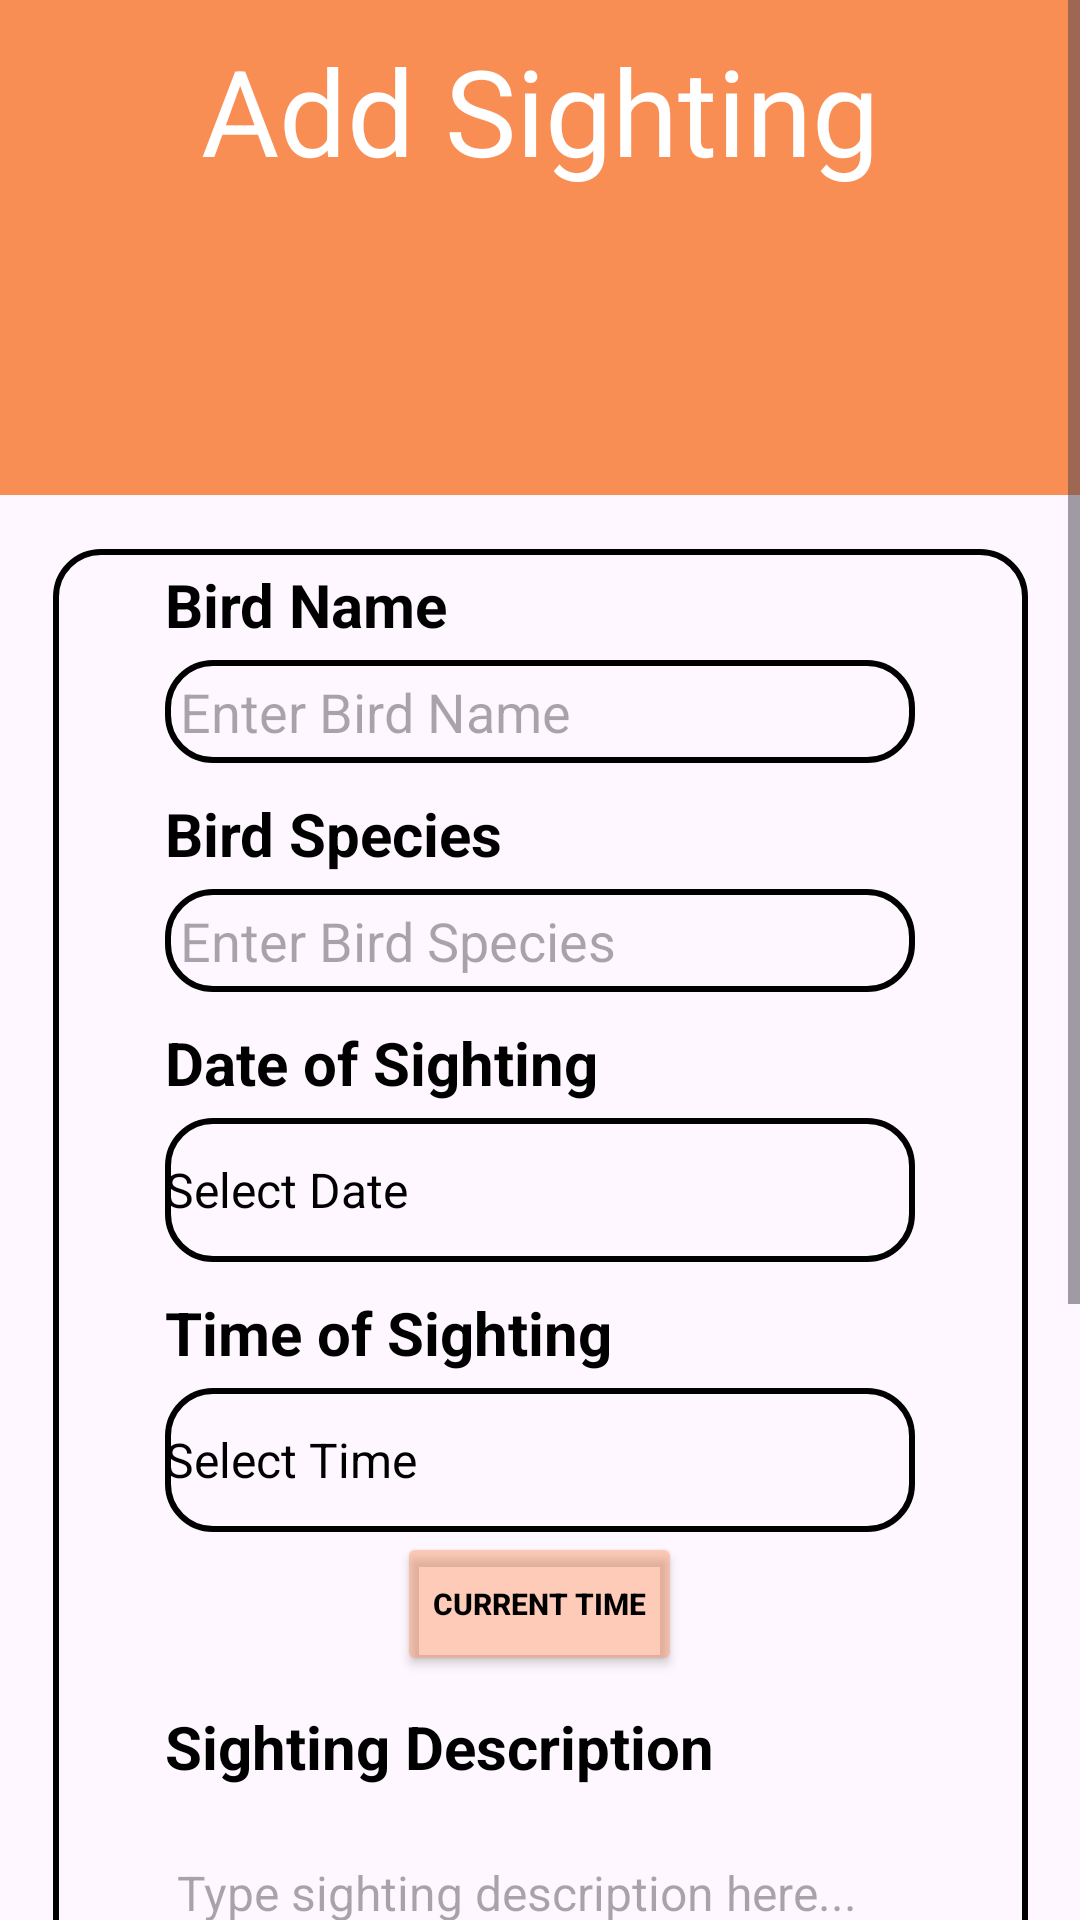

The Android layout XML behind this screen, and the referenced resources:
<!-- AndroidManifest.xml: application theme Theme.FeatherFind -->
<!-- res/layout/fragment_add_sighting.xml -->
<?xml version="1.0" encoding="utf-8"?>
<ScrollView
    xmlns:android="http://schemas.android.com/apk/res/android"
    xmlns:app="http://schemas.android.com/apk/res-auto"
    android:id="@+id/mainScrollView"
    android:layout_width="match_parent"
    android:layout_height="match_parent"
    android:fillViewport="true">

    <androidx.constraintlayout.widget.ConstraintLayout
        android:layout_width="match_parent"
        android:layout_height="wrap_content">


        <LinearLayout
            android:id="@+id/linearLayout"
            android:layout_width="match_parent"
            android:layout_height="165dp"
            android:background="#F98E55"
            android:orientation="vertical"
            app:layout_constraintEnd_toEndOf="parent"
            app:layout_constraintHorizontal_bias="0.0"
            app:layout_constraintStart_toStartOf="parent"
            app:layout_constraintTop_toTopOf="parent">

            <TextView
                android:id="@+id/txtAddSighting"
                android:layout_width="match_parent"
                android:layout_height="wrap_content"
                android:layout_marginTop="10sp"
                android:gravity="center"
                android:text="Add Sighting"
                android:textColor="@color/white"
                android:textSize="40sp" />

            <ImageView
                android:id="@+id/imageView"
                android:layout_width="match_parent"
                android:layout_height="64dp"
                android:src="@drawable/ic_add"
                app:tint="@color/white" />

        </LinearLayout>

        <LinearLayout
            android:layout_width="325dp"
            android:layout_height="wrap_content"
            android:layout_marginStart="18dp"
            android:layout_marginTop="18dp"
            android:layout_marginEnd="18dp"
            android:layout_marginBottom="100dp"
            android:background="@drawable/scrollview_style"
            android:orientation="vertical"
            app:layout_constraintBottom_toBottomOf="parent"
            app:layout_constraintEnd_toEndOf="parent"
            app:layout_constraintStart_toStartOf="parent"
            app:layout_constraintTop_toBottomOf="@+id/linearLayout">


            <LinearLayout
                android:layout_width="wrap_content"
                android:layout_height="wrap_content"
                android:layout_gravity="center"
                android:layout_marginBottom="20dp"
                android:orientation="vertical">

                <TextView
                    android:id="@+id/textView1"
                    android:layout_width="wrap_content"
                    android:layout_height="wrap_content"
                    android:layout_marginTop="5dp"
                    android:text="Bird Name"
                    android:textColor="@color/black"
                    android:textSize="20sp"
                    android:textStyle="bold" />

                <EditText
                    android:id="@+id/txtBirdName"
                    android:layout_width="250dp"
                    android:layout_height="wrap_content"
                    android:layout_marginTop="5dp"
                    android:background="@drawable/scrollview_style"
                    android:backgroundTint="@color/black"
                    android:hint="Enter Bird Name"
                    android:padding="5dip" />

                <TextView
                    android:id="@+id/textView2"
                    android:layout_width="match_parent"
                    android:layout_height="wrap_content"
                    android:layout_marginTop="10dp"
                    android:text="Bird Species"
                    android:textColor="@color/black"
                    android:textSize="20sp"
                    android:textStyle="bold" />

                <EditText
                    android:id="@+id/txtBirdSpecies"
                    android:layout_width="250dp"
                    android:layout_height="wrap_content"
                    android:layout_marginTop="5dp"
                    android:background="@drawable/scrollview_style"
                    android:backgroundTint="@color/black"
                    android:hint="Enter Bird Species"
                    android:padding="5dip" />


                <TextView
                    android:id="@+id/textView3"
                    android:layout_width="match_parent"
                    android:layout_height="wrap_content"
                    android:layout_marginTop="10dp"
                    android:text="Date of Sighting"
                    android:textColor="@color/black"
                    android:textSize="20sp"
                    android:textStyle="bold" />

                <Button
                    android:id="@+id/datePicker"
                    style="?android:spinnerStyle"
                    android:layout_width="match_parent"
                    android:layout_height="wrap_content"
                    android:layout_marginTop="5dp"
                    android:background="@drawable/scrollview_style"
                    android:strokeColor="@color/black"
                    android:text="Select Date"
                    android:textColor="@color/black"
                    android:textSize="16sp" />

                <TextView
                    android:id="@+id/textView4"
                    android:layout_width="match_parent"
                    android:layout_height="wrap_content"
                    android:layout_marginTop="10dp"
                    android:text="Time of Sighting"
                    android:textColor="@color/black"
                    android:textSize="20sp"
                    android:textStyle="bold" />

                <Button
                    android:id="@+id/sightingTimePicker"
                    style="?android:spinnerStyle"
                    android:layout_width="match_parent"
                    android:layout_height="wrap_content"
                    android:layout_marginTop="5dp"
                    android:background="@drawable/scrollview_style"
                    android:strokeColor="@color/black"
                    android:text="Select Time"
                    android:textColor="@color/black"
                    android:textSize="16sp" />

                <Button
                    android:id="@+id/btnCurrentSightingTime"
                    android:layout_width="wrap_content"
                    android:layout_height="wrap_content"
                    android:layout_gravity="center"
                    android:backgroundTint="#6BF98E55"
                    android:text="Current Time"
                    android:textAlignment="center"
                    android:textColor="@color/black"
                    android:textSize="10sp"
                    android:textStyle="bold" />

                <TextView
                    android:id="@+id/textView5"
                    android:layout_width="match_parent"
                    android:layout_height="wrap_content"
                    android:layout_marginTop="10dp"
                    android:text="Sighting Description"
                    android:textColor="@color/black"
                    android:textSize="20sp"
                    android:textStyle="bold" />

                <EditText
                    android:id="@+id/txtSightingDescription"
                    android:layout_width="match_parent"
                    android:layout_height="wrap_content"
                    android:layout_marginTop="5dp"
                    android:ems="10"
                    android:hint="Type sighting description here..."
                    android:inputType="textMultiLine"
                    android:textSize="16sp" />

                <Button
                    android:id="@+id/btnAddPhoto"
                    android:layout_width="wrap_content"
                    android:layout_height="wrap_content"
                    android:layout_gravity="center"
                    android:layout_marginTop="10dp"
                    android:backgroundTint="#6BF98E55"
                    android:text="Add photo to sighting"
                    android:textAlignment="center"
                    android:textColor="@color/black"
                    android:textSize="10sp"
                    android:textStyle="bold" />

                <ProgressBar
                    android:id="@+id/progressBar"
                    style="@style/Widget.AppCompat.ProgressBar"
                    android:layout_marginTop="5dp"
                    android:layout_width="wrap_content"
                    android:layout_height="wrap_content"
                    android:layout_gravity="center"
                    android:visibility="invisible" />

                <Button
                    android:id="@+id/btnAddSighting"
                    android:layout_width="wrap_content"
                    android:layout_height="wrap_content"
                    android:layout_gravity="center"
                    android:layout_marginTop="5dp"
                    android:layout_marginBottom="0dp"
                    android:backgroundTint="#F98E55"
                    android:text="Save Sighting Information"
                    android:textAlignment="center"
                    android:textColor="@color/black"
                    android:textSize="10sp"
                    android:textStyle="bold" />
            </LinearLayout>
        </LinearLayout>
    </androidx.constraintlayout.widget.ConstraintLayout>
</ScrollView>
<!-- resources referenced by this layout -->
<resources>
  <color name="black">#FF000000</color>
  <color name="white">#FFFFFFFF</color>
  <!-- drawable scrollview_style (drawable) -->
  <?xml version="1.0" encoding="utf-8"?>
  <shape xmlns:android="http://schemas.android.com/apk/res/android"
      android:shape="rectangle">
      <solid
          android:color="@android:color/transparent"/>
      <stroke
          android:width="2dp"
          android:color="@color/black"/>
      <corners android:bottomRightRadius="15dp"
          android:bottomLeftRadius="15dp"
          android:topRightRadius="15dp"
          android:topLeftRadius="15dp"/>
  </shape>
  <style name="Theme.FeatherFind" parent="Theme.MaterialComponents.DayNight.DarkActionBar">
          
          <item name="colorPrimary">#FF5722</item>
          <item name="colorPrimaryVariant">#FDB098</item>
          <item name="colorOnPrimary">@color/black</item>
          
          <item name="colorSecondary">@color/black</item>
          <item name="colorSecondaryVariant">#595959</item>
          <item name="colorOnSecondary">@color/black</item>
          
          <item name="android:statusBarColor">#FF5722</item>
          
      </style>
</resources>
